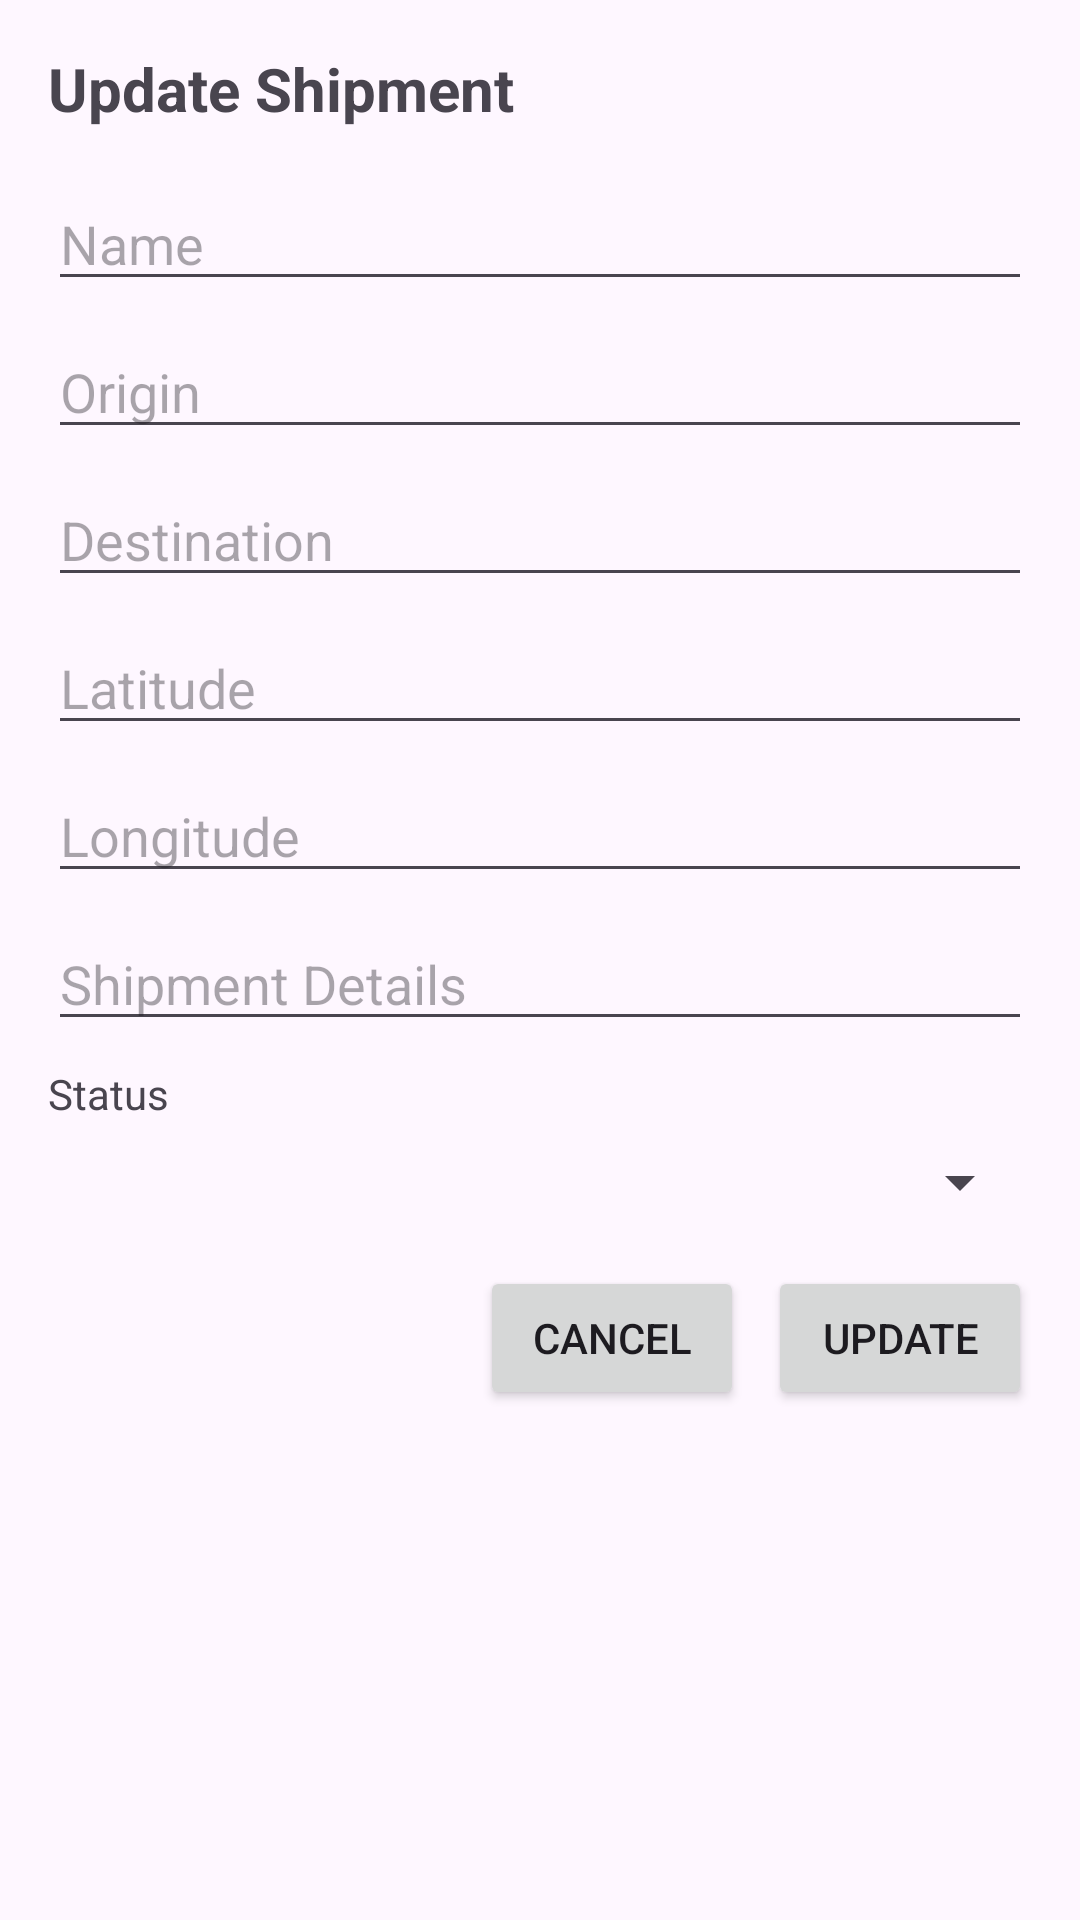

Here is an Android app screen rendered from its layout file. Give the layout XML and the strings, colors and styles it references.
<!-- AndroidManifest.xml: application theme Base.Theme.AfricanShipping25 -->
<!-- res/layout/dialog_update_shipment.xml -->
<?xml version="1.0" encoding="utf-8"?>
<LinearLayout xmlns:android="http://schemas.android.com/apk/res/android"
    android:layout_width="match_parent"
    android:layout_height="wrap_content"
    android:orientation="vertical"
    android:padding="16dp">

    <TextView
        android:layout_width="wrap_content"
        android:layout_height="wrap_content"
        android:text="Update Shipment"
        android:textSize="20sp"
        android:textStyle="bold"
        android:layout_marginBottom="16dp" />

    <EditText
        android:id="@+id/et_name"
        android:layout_width="match_parent"
        android:layout_height="wrap_content"
        android:hint="Name"
        android:inputType="text"
        android:layout_marginBottom="8dp" />

    <EditText
        android:id="@+id/et_origin"
        android:layout_width="match_parent"
        android:layout_height="wrap_content"
        android:hint="Origin"
        android:inputType="text"
        android:layout_marginBottom="8dp" />

    <EditText
        android:id="@+id/et_destination"
        android:layout_width="match_parent"
        android:layout_height="wrap_content"
        android:hint="Destination"
        android:inputType="text"
        android:layout_marginBottom="8dp"/>

    <EditText
        android:id="@+id/et_latitude"
        android:layout_width="match_parent"
        android:layout_height="wrap_content"
        android:hint="Latitude"
        android:inputType="numberSigned|numberDecimal"
        android:layout_marginBottom="8dp" />

    <EditText
        android:id="@+id/et_longitude"
        android:layout_width="match_parent"
        android:layout_height="wrap_content"
        android:hint="Longitude"
        android:inputType="numberSigned|numberDecimal"
        android:layout_marginBottom="8dp" />

    <EditText
        android:id="@+id/et_details"
        android:layout_width="match_parent"
        android:layout_height="wrap_content"
        android:hint="Shipment Details"
        android:inputType="textMultiLine"
        android:layout_marginBottom="8dp" />

    <TextView
        android:layout_width="wrap_content"
        android:layout_height="wrap_content"
        android:text="Status"
        android:layout_marginBottom="8dp" />

    <Spinner
        android:id="@+id/spinner_status"
        android:layout_width="match_parent"
        android:layout_height="wrap_content"
        android:layout_marginBottom="16dp" />

    <LinearLayout
        android:layout_width="match_parent"
        android:layout_height="wrap_content"
        android:orientation="horizontal"
        android:gravity="end">

        <Button
            android:id="@+id/btn_cancel"
            android:layout_width="wrap_content"
            android:layout_height="wrap_content"
            android:text="Cancel"
            android:layout_marginEnd="8dp" />

        <Button
            android:id="@+id/btn_update"
            android:layout_width="wrap_content"
            android:layout_height="wrap_content"
            android:text="Update" />

    </LinearLayout>

</LinearLayout>
<!-- resources referenced by this layout -->
<resources>
  <style name="Base.Theme.AfricanShipping25" parent="Theme.Material3.DayNight.NoActionBar">
          
          <item name="colorPrimary">@color/black</item>
          <item name="android:statusBarColor" tools:targetApi="l">@color/white</item>
          
          <item name="android:windowLightStatusBar" tools:targetApi="m">true</item>
  
      </style>
  <color name="black">#FF000000</color>
  <color name="white">#FFFFFFFF</color>
</resources>
